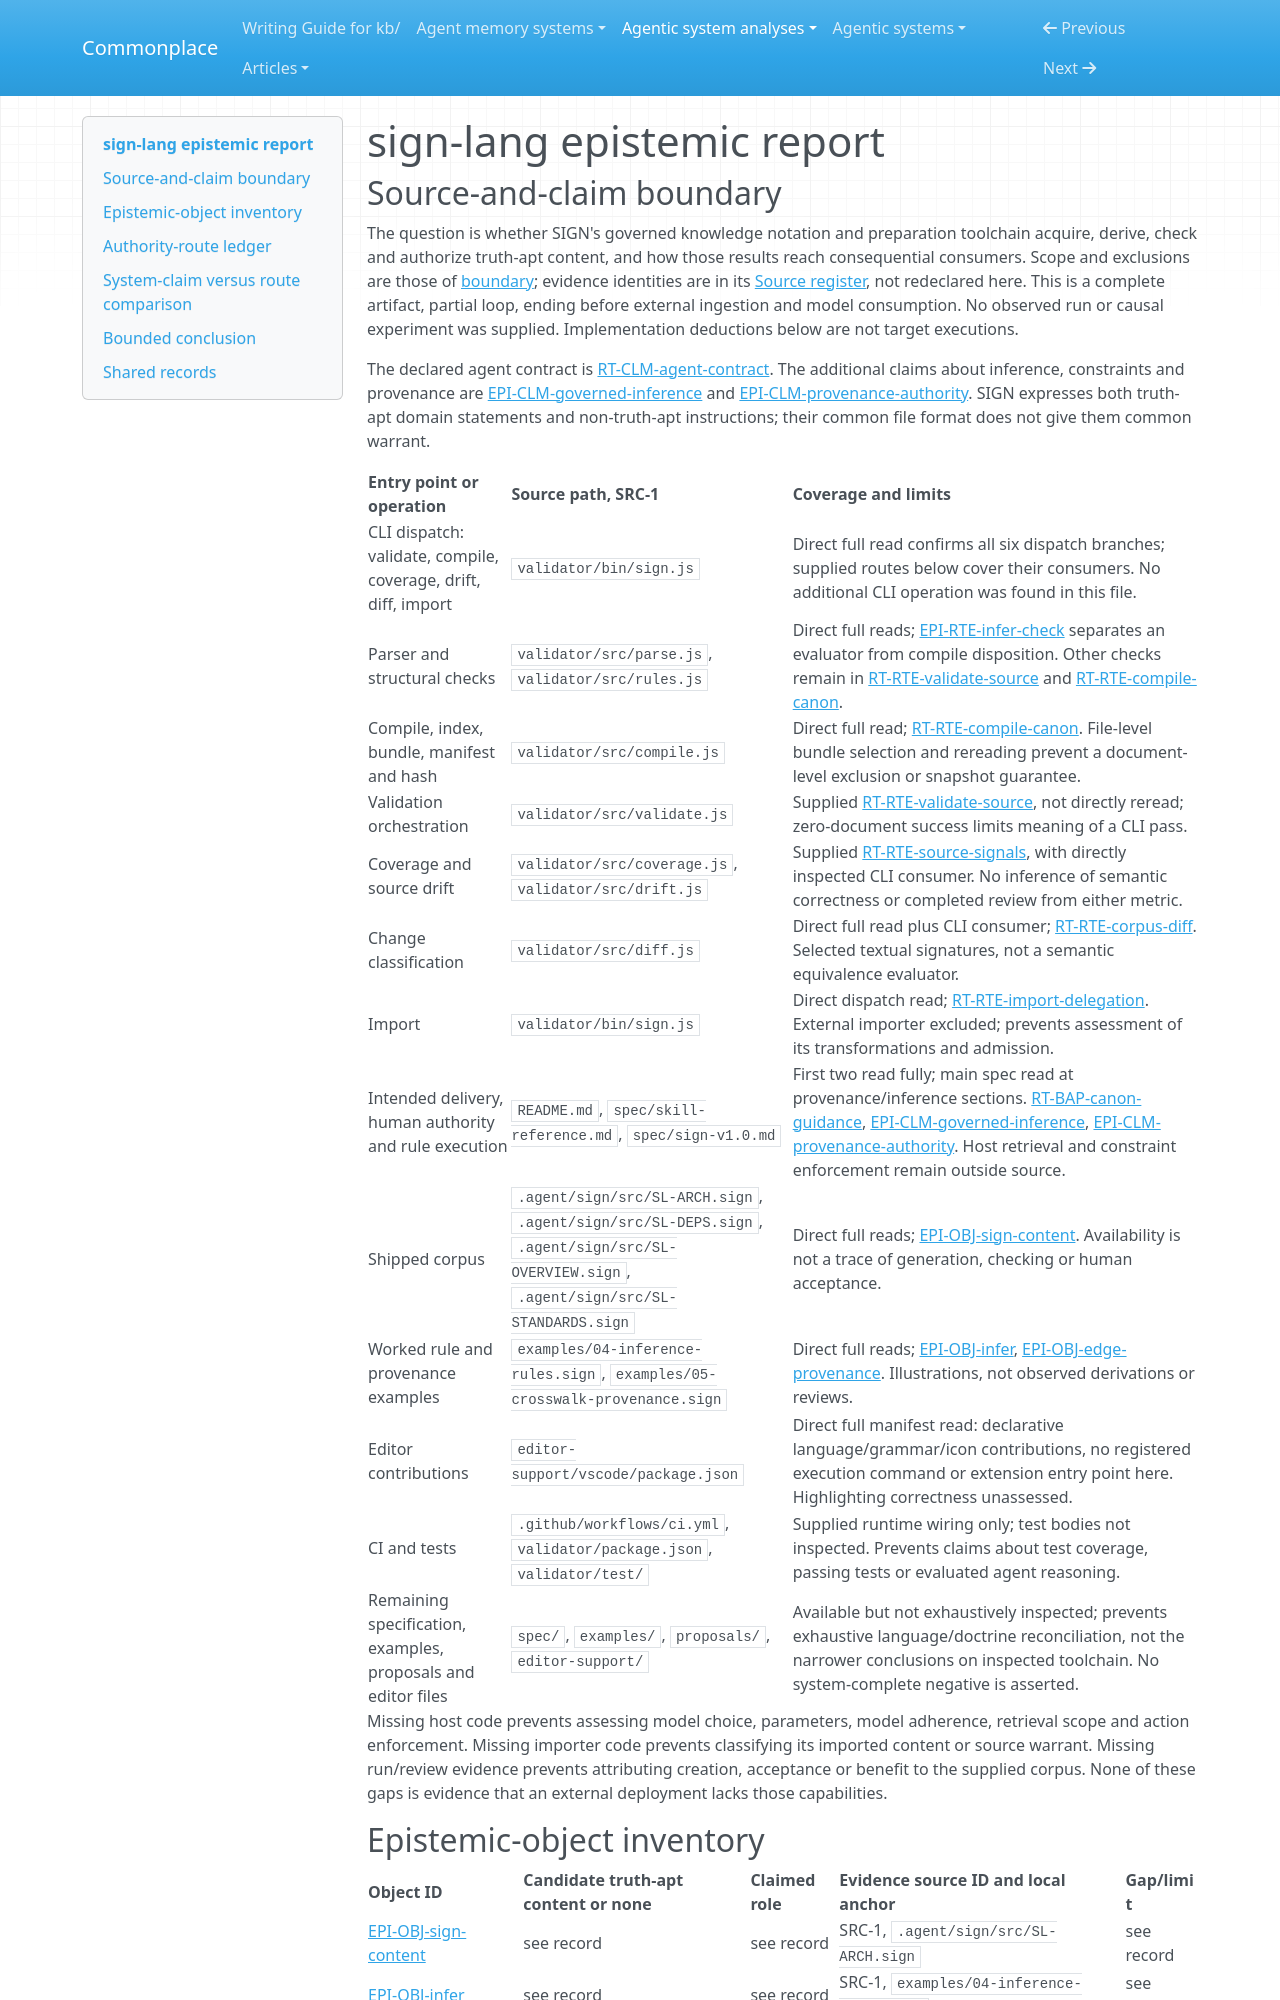

repository: zby/commonplace · page: agentic-system-analyses/retained/sign-protocol--sign-lang/epistemic/index.html · generator: mkdocs

---
type: agentic-system-analyses/types/agentic-system-epistemic-report.md
description: "SIGN epistemic routes: structural compilation admission, provenance doctrine, maintenance signals and the unimplemented agent-consumption boundary."
run-id: AAS-2026-11-09-sign-lang-379ffbdd642c-01
reviewed-boundary: "f4eb1a82b114615754bbe5c2e6f4255a4ec1eeba"
---

# sign-lang epistemic report

## Source-and-claim boundary

The question is whether SIGN's governed knowledge notation and preparation toolchain acquire, derive, check and authorize truth-apt content, and how those results reach consequential consumers. Scope and exclusions are those of [boundary](boundary.md#boundary-and-evidence); evidence identities are in its [Source register](boundary.md#source-register), not redeclared here. This is a complete artifact, partial loop, ending before external ingestion and model consumption. No observed run or causal experiment was supplied. Implementation deductions below are not target executions.

The declared agent contract is [RT-CLM-agent-contract](runtime.md#rt-clm-agent-contract). The additional claims about inference, constraints and provenance are [EPI-CLM-governed-inference](#epi-clm-governed-inference) and [EPI-CLM-provenance-authority](#epi-clm-provenance-authority). SIGN expresses both truth-apt domain statements and non-truth-apt instructions; their common file format does not give them common warrant.

| Entry point or operation | Source path, SRC-1 | Coverage and limits |
|---|---|---|
| CLI dispatch: validate, compile, coverage, drift, diff, import | `validator/bin/sign.js` | Direct full read confirms all six dispatch branches; supplied routes below cover their consumers. No additional CLI operation was found in this file. |
| Parser and structural checks | `validator/src/parse.js`, `validator/src/rules.js` | Direct full reads; [EPI-RTE-infer-check](#epi-rte-infer-check) separates an evaluator from compile disposition. Other checks remain in [RT-RTE-validate-source](runtime.md#rt-rte-validate-source) and [RT-RTE-compile-canon](runtime.md#rt-rte-compile-canon). |
| Compile, index, bundle, manifest and hash | `validator/src/compile.js` | Direct full read; [RT-RTE-compile-canon](runtime.md#rt-rte-compile-canon). File-level bundle selection and rereading prevent a document-level exclusion or snapshot guarantee. |
| Validation orchestration | `validator/src/validate.js` | Supplied [RT-RTE-validate-source](runtime.md#rt-rte-validate-source), not directly reread; zero-document success limits meaning of a CLI pass. |
| Coverage and source drift | `validator/src/coverage.js`, `validator/src/drift.js` | Supplied [RT-RTE-source-signals](runtime.md#rt-rte-source-signals), with directly inspected CLI consumer. No inference of semantic correctness or completed review from either metric. |
| Change classification | `validator/src/diff.js` | Direct full read plus CLI consumer; [RT-RTE-corpus-diff](runtime.md#rt-rte-corpus-diff). Selected textual signatures, not a semantic equivalence evaluator. |
| Import | `validator/bin/sign.js` | Direct dispatch read; [RT-RTE-import-delegation](runtime.md#rt-rte-import-delegation). External importer excluded; prevents assessment of its transformations and admission. |
| Intended delivery, human authority and rule execution | `README.md`, `spec/skill-reference.md`, `spec/sign-v1.0.md` | First two read fully; main spec read at provenance/inference sections. [RT-BAP-canon-guidance](runtime.md#rt-bap-canon-guidance), [EPI-CLM-governed-inference](#epi-clm-governed-inference), [EPI-CLM-provenance-authority](#epi-clm-provenance-authority). Host retrieval and constraint enforcement remain outside source. |
| Shipped corpus | `.agent/sign/src/SL-ARCH.sign`, `.agent/sign/src/SL-DEPS.sign`, `.agent/sign/src/SL-OVERVIEW.sign`, `.agent/sign/src/SL-STANDARDS.sign` | Direct full reads; [EPI-OBJ-sign-content](#epi-obj-sign-content). Availability is not a trace of generation, checking or human acceptance. |
| Worked rule and provenance examples | `examples/04-inference-rules.sign`, `examples/05-crosswalk-provenance.sign` | Direct full reads; [EPI-OBJ-infer](#epi-obj-infer), [EPI-OBJ-edge-provenance](#epi-obj-edge-provenance). Illustrations, not observed derivations or reviews. |
| Editor contributions | `editor-support/vscode/package.json` | Direct full manifest read: declarative language/grammar/icon contributions, no registered execution command or extension entry point here. Highlighting correctness unassessed. |
| CI and tests | `.github/workflows/ci.yml`, `validator/package.json`, `validator/test/` | Supplied runtime wiring only; test bodies not inspected. Prevents claims about test coverage, passing tests or evaluated agent reasoning. |
| Remaining specification, examples, proposals and editor files | `spec/`, `examples/`, `proposals/`, `editor-support/` | Available but not exhaustively inspected; prevents exhaustive language/doctrine reconciliation, not the narrower conclusions on inspected toolchain. No system-complete negative is asserted. |

Missing host code prevents assessing model choice, parameters, model adherence, retrieval scope and action enforcement. Missing importer code prevents classifying its imported content or source warrant. Missing run/review evidence prevents attributing creation, acceptance or benefit to the supplied corpus. None of these gaps is evidence that an external deployment lacks those capabilities.

## Epistemic-object inventory

| Object ID | Candidate truth-apt content or none | Claimed role | Evidence source ID and local anchor | Gap/limit |
|---|---|---|---|---|
| [EPI-OBJ-sign-content](#epi-obj-sign-content) | see record | see record | SRC-1, `.agent/sign/src/SL-ARCH.sign` | see record |
| [EPI-OBJ-infer](#epi-obj-infer) | see record | see record | SRC-1, `examples/04-inference-rules.sign` | see record |
| [EPI-OBJ-edge-provenance](#epi-obj-edge-provenance) | see record | see record | SRC-1, `examples/05-crosswalk-provenance.sign` | see record |
| [EPI-OBJ-canon-index](#epi-obj-canon-index) | see record | see record | SRC-1, `validator/src/compile.js` | see record |
| [EPI-OBJ-canon-bundle](#epi-obj-canon-bundle) | see record | see record | SRC-1, `validator/src/compile.js` | see record |
| [EPI-OBJ-canon-manifest](#epi-obj-canon-manifest) | see record | see record | SRC-1, `validator/src/compile.js` | see record |
